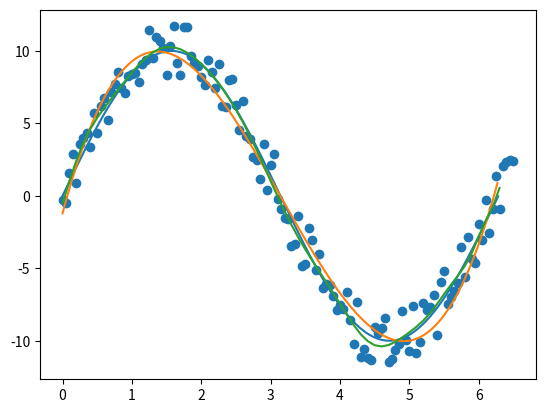

Python code for this plot:
from matplotlib import pyplot as plt
from math import sin, pi, ceil, exp
from random import random
import numpy
from scipy import linalg

def console():
	i = ""
	while str(i) != "q":
		i = input()
		try:
			print(eval(i))
		except Exception as e:
			print("[-] That is not an acceptable request")
	return
def bigSum(start, end, f): # f passed as lambda
	s=0
	if start > end:
		return s
	for i in range(start, end+1):
		s+= f(i)
	return s
def bigProduct(start, end, f):
	p = 1
	if start > end:
		return 0
	for i in range(start, end+1):
		p*= f(i)
	return p

def frange(x,y,jump):
	while x < y:
		yield x
		x += jump

#BEGIN GAUSS FUNCTIONS
#Working
def mean(x):
	n = len(x)
	return (1/n)*bigSum(0,n-1,lambda i: x[i]  )
def variance(x):
	n = len(x)
	return ((1/(n-1))*bigSum(0,n-1, lambda i: (x[i]-mean(x))**2))
def gauss(x, t):
	sig = variance(t)
	return (1/(2*pi*sig)**0.5)*exp(-(1/(2*sig**2)*(x-mean(t))**2))
#END GAUSS


w = []
def y(M, x):
	global w
	if not w:
		return False
	return bigSum(0,M, lambda j: w[j]*x**j)

def error(M,x, t):
	return bigSum(0, len(x)-1, lambda n: (y(M,x[n]) - t[n])**2 )

def errorRMS(M,x, t):
	return ( 2*error(M, x, t) / len(x) )**0.5

def genCoef(M, N, x, y): # M is the order, N is number of points, t = training Y, x = training X
		# N = number of points
		# General formula is: bigSum(0,M, lambda j: w[j]*bigSum(1, N, lambda n: x[n]**(i+j))) = bigSum(t[n]*x[n]**i)
		# Or, if set vars to:
		# A[i][j] = bigSum(1,N lambda n: w[j]*x[n]**(i+j) )
		# T[i] = bigSum(1,N, lambda n: t[n]*x**i)

		# THIS IS A PURE LINEAR REGRESSION STYLE OF LEARNING. NO BAYSEIAN OR FREQUENTIST APPROACH
		global w
		w = [0 for i in range(M+1)]
		s = lambda k: bigSum(0, N-1, lambda i:x[i]**k)
		S = numpy.array( [ s(ii) for ii in range(0, 2*M+1)] )

		sA = []
		for i in range(0, M+1):
			sA.append([ S[ii] for ii in range(i,M+i+1) ])
		sA = numpy.array(sA)
			  
		t = lambda k: bigSum(0, N-1, lambda i: y[i]*x[i]**k)
		T = numpy.array([ t(ii) for ii in range(0,M+1) ])
		
		results = numpy.linalg.solve(sA,T)
		for i in range(0,len(w)):
			w[i] = results[i]
				
def Main():
	global w
	
	xSin = []
	ySin = []

	xMachine= []
	yMachine= []

	xPredict = []
	yPredict = []
	
	xTest = []
	yTest = []

	i=0.00
	end= (pi*2)

	func = lambda x : 10*sin(x)

	while i <= end: # Plots the SIN curve
		xSin.append(i)
		ySin.append(func(i))
		i+=0.01

	for g in frange(0.0,6.5, 0.05): # Random points along the curve generated
		rand = (-1)**int(random()*10) * (random()*2)
		xMachine.append(g) # stores randomness x
		yMachine.append(rand + func(g)) # stores the randomness y

	'''for t in frange(0.0, 6.5, 0.5):
		rand = (-1)**int(random()*10) * int(random()*2)
		xTest.append(g) # stores randomness x
		yTest.append(rand + func(t)) # stores the randomness y
		'''


	N = len(xMachine)
	M = 3
	genCoef(M,N, xMachine, yMachine)

	for i in frange(0.0,xSin[-1], 0.01):
		xPredict.append(i)
		pred = y(M,i)
		yPredict.append( pred )

	#plt.axis([-0.5,end+0.5,-4,4])
	plt.plot(xSin,ySin)
	plt.plot(xPredict, yPredict)
	plt.scatter(xMachine,yMachine)

	miniOrd = -1
	miniErr = 10**15
	for M in range(0,N):
		genCoef(M,N,xMachine,yMachine)
		cur = errorRMS(M,xMachine, yMachine)
		if cur < miniErr:
			miniOrd = M
		miniErr = min(cur, miniErr)
		print("Error of order ",M," is ",cur)

	print("The lowest value of error for M is", miniOrd)

	xMin = []
	yMin = []

	genCoef(miniOrd, N, xMachine, yMachine)
	for i in frange(0.0, 6.3, 0.1):
		xMin.append(i)
		yMin.append(y(miniOrd, i))
	plt.plot(xMin, yMin)
			    
		
	
	#print(w)
	
	

	plt.show()


if __name__ == '__main__':
	Main()
